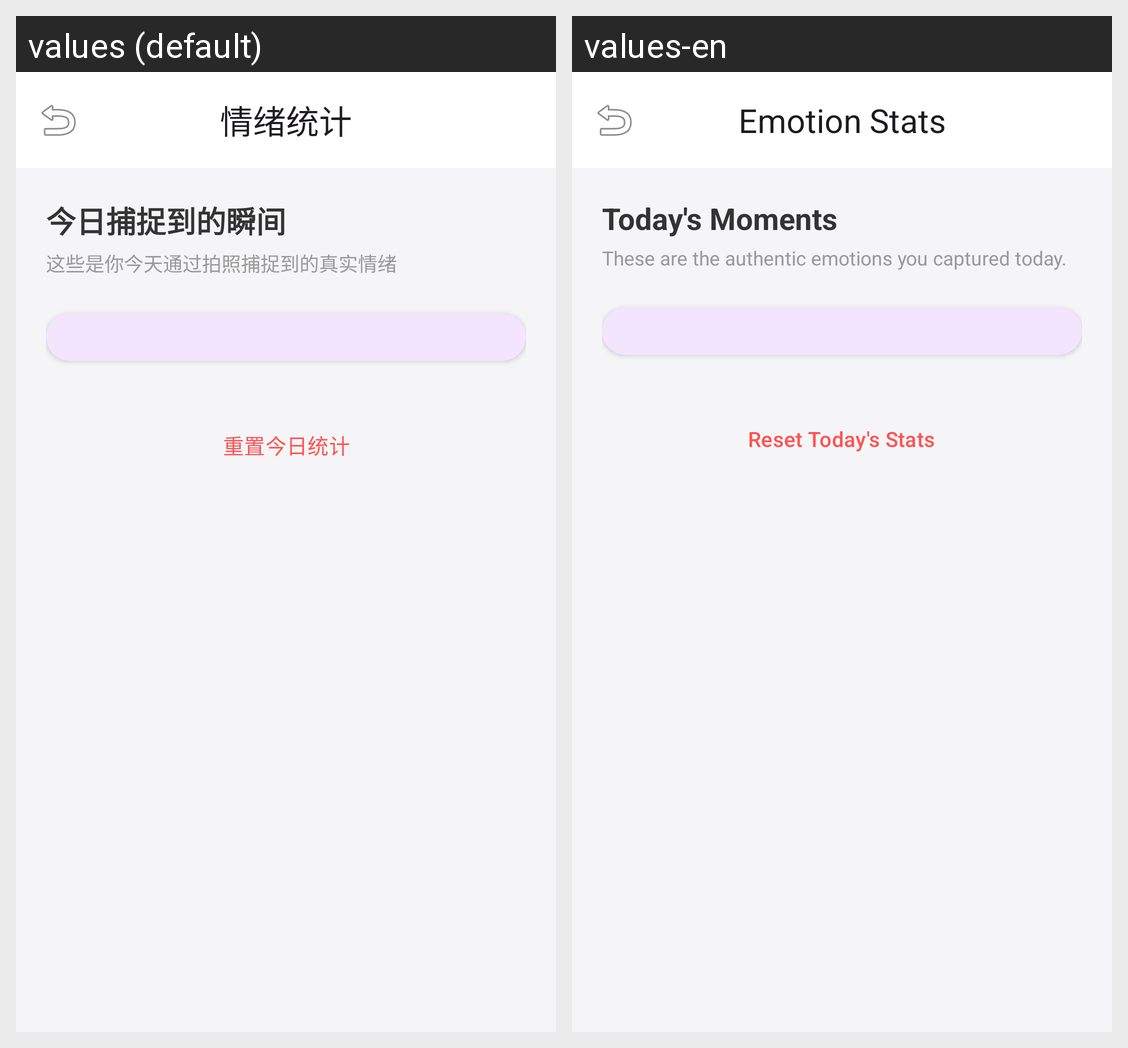

Strings drawn on this Android screen and how each of the app's shown locales translates them:
Android screen res/layout/activity_stats.xml rendered under 2 locales, left to right: values (default), values-en. Device: Nexus 5 (rendered at 1080×1920; each locale shown at half size, 540×960, under a caption strip naming it); theme Theme.EmotionDetect.
Strings drawn on this screen, with the default value and each locale's value (text and hints the layout hard-codes, and strings that could not be matched under every locale, appear in the picture but are not listed):

stats_title
  values: 情绪统计
  values-en: Emotion Stats

stats_today_moments
  values: 今日捕捉到的瞬间
  values-en: Today's Moments

stats_description
  values: 这些是你今天通过拍照捕捉到的真实情绪
  values-en: These are the authentic emotions you captured today.

stats_reset
  values: 重置今日统计
  values-en: Reset Today's Stats
